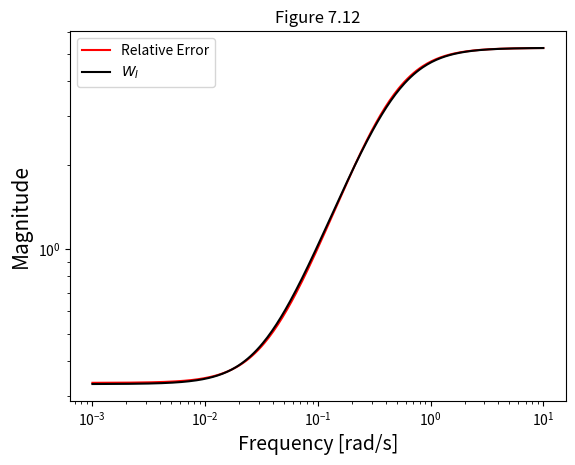
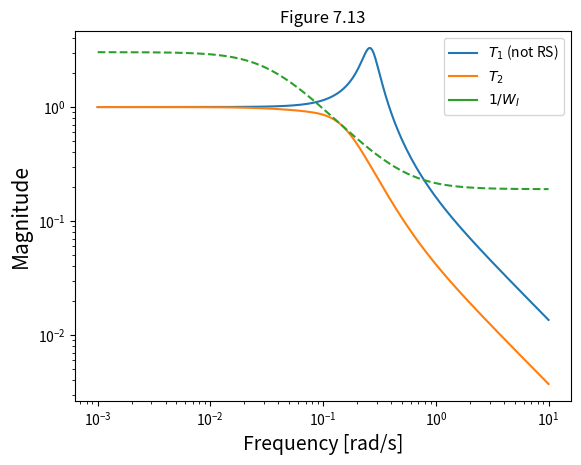
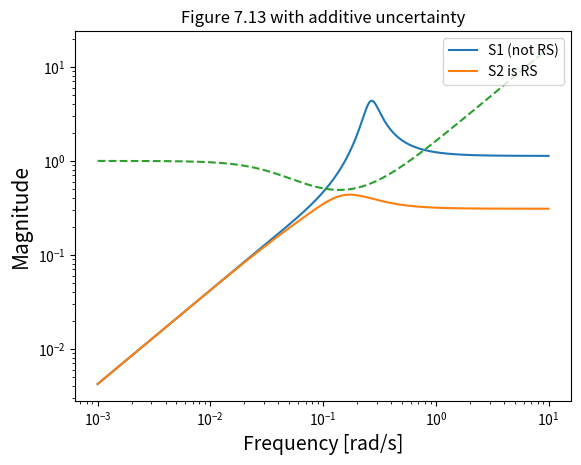

Generate these figures, in order, with matplotlib:
import numpy as np
import matplotlib.pyplot as plt


def G(s):
    return 3 * (-2 * s + 1) / ((5 * s + 1) * (10 * s + 1))


def K(s, kc):
    return kc * (12.7 * s + 1) / (12.7 * s)


def Wi(s):
    return (10 * s + 0.33) / ((10 / 5.25) * s + 1)


def Gnom(s):
    return 4 * (-3 * s + 1) / ((4 * s + 1) ** 2)


def l(Gn, G):
    return np.abs((Gn - G) / G)


def T(G, K):
    return (G * K) / (1 + G * K)

""" Compute for additive parametric uncertainty
    The condition for robust stability is derived & gives: RS <==> K*S < 1/W_A
    with Lp = Gp*K = k*(G + W_A*delta_I)"""


def W_A(Gn, G):     # We take W_A = l_A , Additive error (l_A = G'- G)
    return np.abs(Gn - G)


def S(G, K):
    return 1/(1 + G*K)

w = np.logspace(-3, 1, 300)
s = 1j*w

plt.figure(0)
plt.loglog(w, l(Gnom(s), G(s)), 'r', label='Relative Error')
plt.loglog(w, np.abs(Wi(s)), 'k', label='$W_I$')
plt.title(r'Figure 7.12')
plt.xlabel(r'Frequency [rad/s]', fontsize=14)
plt.ylabel(r'Magnitude', fontsize=15)
plt.legend()

# Plotting with multiplicative uncertainty
plt.figure(1)
plt.loglog(w, np.abs(T(G(s), K(s, 1.13))), label='$T_1$ (not RS)')
plt.loglog(w, np.abs(T(G(s), K(s, 0.31))), label='$T_2$')
line = plt.loglog(w, 1/np.abs(Wi(s)), label='$1/W_I$')
plt.title(r'Figure 7.13')
plt.xlabel(r'Frequency [rad/s]', fontsize=14)
plt.ylabel(r'Magnitude', fontsize=15)
plt.legend()
plt.setp(line, linestyle='--')

# Plotting with additive uncertainty
plt.figure(2)
plt.loglog(w, K(s, 1.13)*np.abs(S(G(s), K(s, 1.13))))
plt.loglog(w, K(s, 0.31)*np.abs(S(G(s), K(s, 0.31))))
line = plt.loglog(w, 1/np.abs(W_A(Gnom(s), G(s))))
plt.title(r'Figure 7.13 with additive uncertainty')
plt.xlabel(r'Frequency [rad/s]', fontsize=14)
plt.ylabel(r'Magnitude', fontsize=15)
plt.legend(('S1 (not RS)', 'S2 is RS'), loc=1)
plt.setp(line, linestyle='--')

plt.show()
